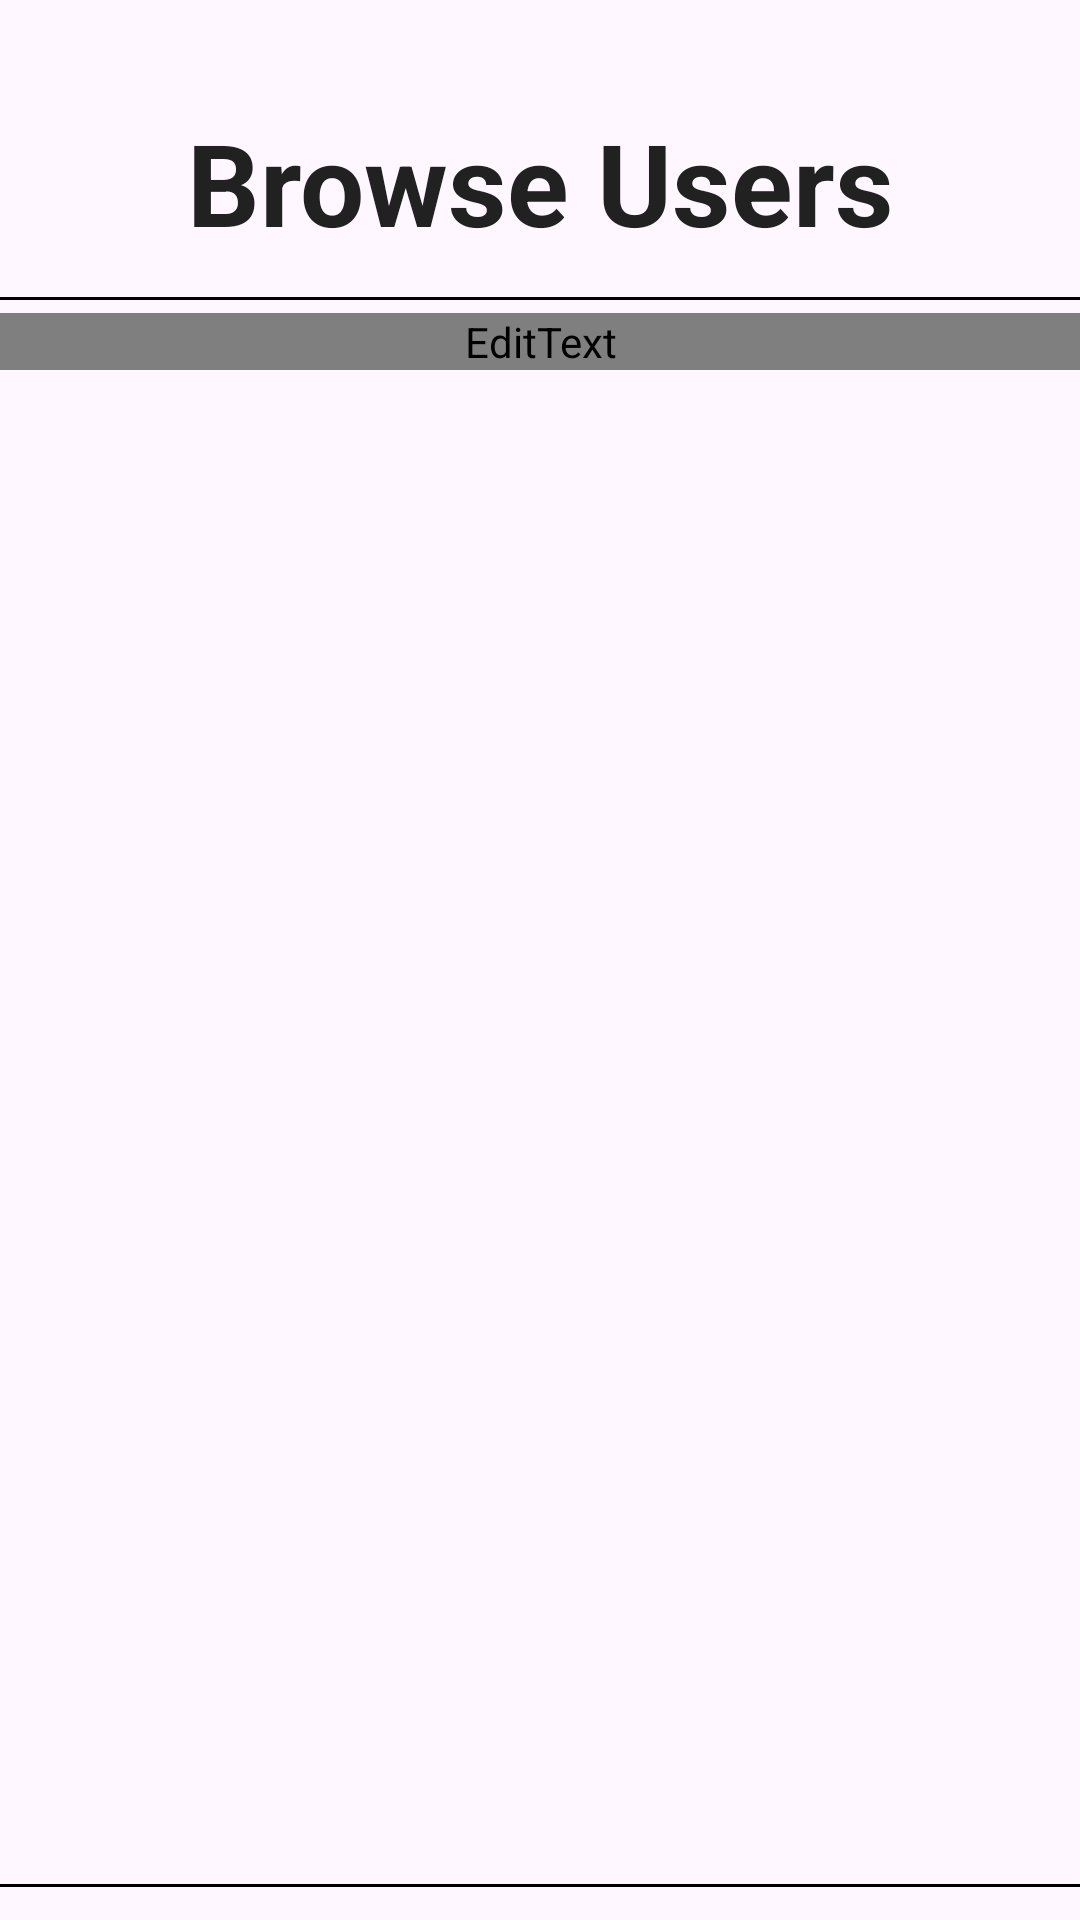

This screen was rendered from an Android layout file. Write that file and the resources it references.
<!-- AndroidManifest.xml: application theme Theme.CouponVerse -->
<!-- res/layout/activity_browse_users.xml -->
<?xml version="1.0" encoding="utf-8"?>
<androidx.constraintlayout.widget.ConstraintLayout xmlns:android="http://schemas.android.com/apk/res/android"
    xmlns:app="http://schemas.android.com/apk/res-auto"
    xmlns:tools="http://schemas.android.com/tools"
    android:id="@+id/main"
    android:layout_width="match_parent"
    android:layout_height="match_parent"
    tools:context=".BrowseUsersActivity">

    <TextView
        android:layout_width="wrap_content"
        android:layout_height="wrap_content"
        android:text="@string/browse_users"
        android:textAlignment="center"
        android:textSize="38sp"
        android:textStyle="bold"
        android:textColor="#212121"
        app:layout_constraintBottom_toBottomOf="parent"
        app:layout_constraintEnd_toEndOf="parent"
        app:layout_constraintStart_toStartOf="parent"
        app:layout_constraintTop_toTopOf="parent"
        app:layout_constraintVertical_bias="0.06" />

    <ScrollView
        android:id="@+id/scrollUsersSelf"
        android:layout_width="360dp"
        android:layout_height="528dp"
        app:layout_constraintBottom_toBottomOf="parent"
        app:layout_constraintEnd_toEndOf="parent"
        app:layout_constraintHorizontal_bias="0.5"
        app:layout_constraintStart_toStartOf="parent"
        app:layout_constraintTop_toTopOf="parent"
        app:layout_constraintVertical_bias="0.892">

        <LinearLayout
            android:id="@+id/usersContainer"
            android:layout_width="match_parent"
            android:layout_height="wrap_content"
            android:orientation="vertical" />

    </ScrollView>

    <View
        android:layout_width="360dp"
        android:layout_height="1dp"
        android:background="@color/black"
        app:layout_constraintEnd_toEndOf="parent"
        app:layout_constraintStart_toStartOf="parent"
        app:layout_constraintBottom_toTopOf="@+id/scrollUsersSelf" />


    <View
        android:layout_width="360dp"
        android:layout_height="1dp"
        android:background="@color/black"
        app:layout_constraintEnd_toEndOf="parent"
        app:layout_constraintStart_toStartOf="parent"
        app:layout_constraintTop_toBottomOf="@+id/scrollUsersSelf" />


    <ImageView
        android:id="@+id/userProfile"
        android:layout_width="48dp"
        android:layout_height="48dp"
        app:layout_constraintBottom_toBottomOf="parent"
        app:layout_constraintEnd_toEndOf="parent"
        app:layout_constraintHorizontal_bias="0.057"
        app:layout_constraintStart_toStartOf="parent"
        app:layout_constraintTop_toTopOf="parent"
        app:layout_constraintVertical_bias="0.062"
        tools:srcCompat="@tools:sample/avatars" />

    <EditText
        android:id="@+id/searchUsersField"
        android:layout_width="360dp"
        android:layout_height="wrap_content"
        android:ems="10"
        android:fontFamily="@font/majalla"
        android:hint="@string/search_users"
        android:inputType="text"
        android:textColor="#FF858585"
        android:textSize="34sp"
        android:drawableStart="@drawable/search_icon"
        app:layout_constraintBottom_toBottomOf="parent"
        app:layout_constraintEnd_toEndOf="parent"
        app:layout_constraintHorizontal_bias="0.5"
        app:layout_constraintStart_toStartOf="parent"
        app:layout_constraintTop_toTopOf="parent"
        app:layout_constraintVertical_bias="0.168" />


</androidx.constraintlayout.widget.ConstraintLayout>
<!-- resources referenced by this layout -->
<resources>
  <color name="black">#FF000000</color>
  <!-- drawable search_icon: png bitmap (drawable, 1206 bytes) -->
  <string name="browse_users">Browse Users</string>
  <string name="search_users">Search for users</string>
  <style name="Theme.CouponVerse" parent="Base.Theme.CouponVerse" />
  <style name="Base.Theme.CouponVerse" parent="Theme.Material3.DayNight.NoActionBar">
          
          
      </style>
</resources>
